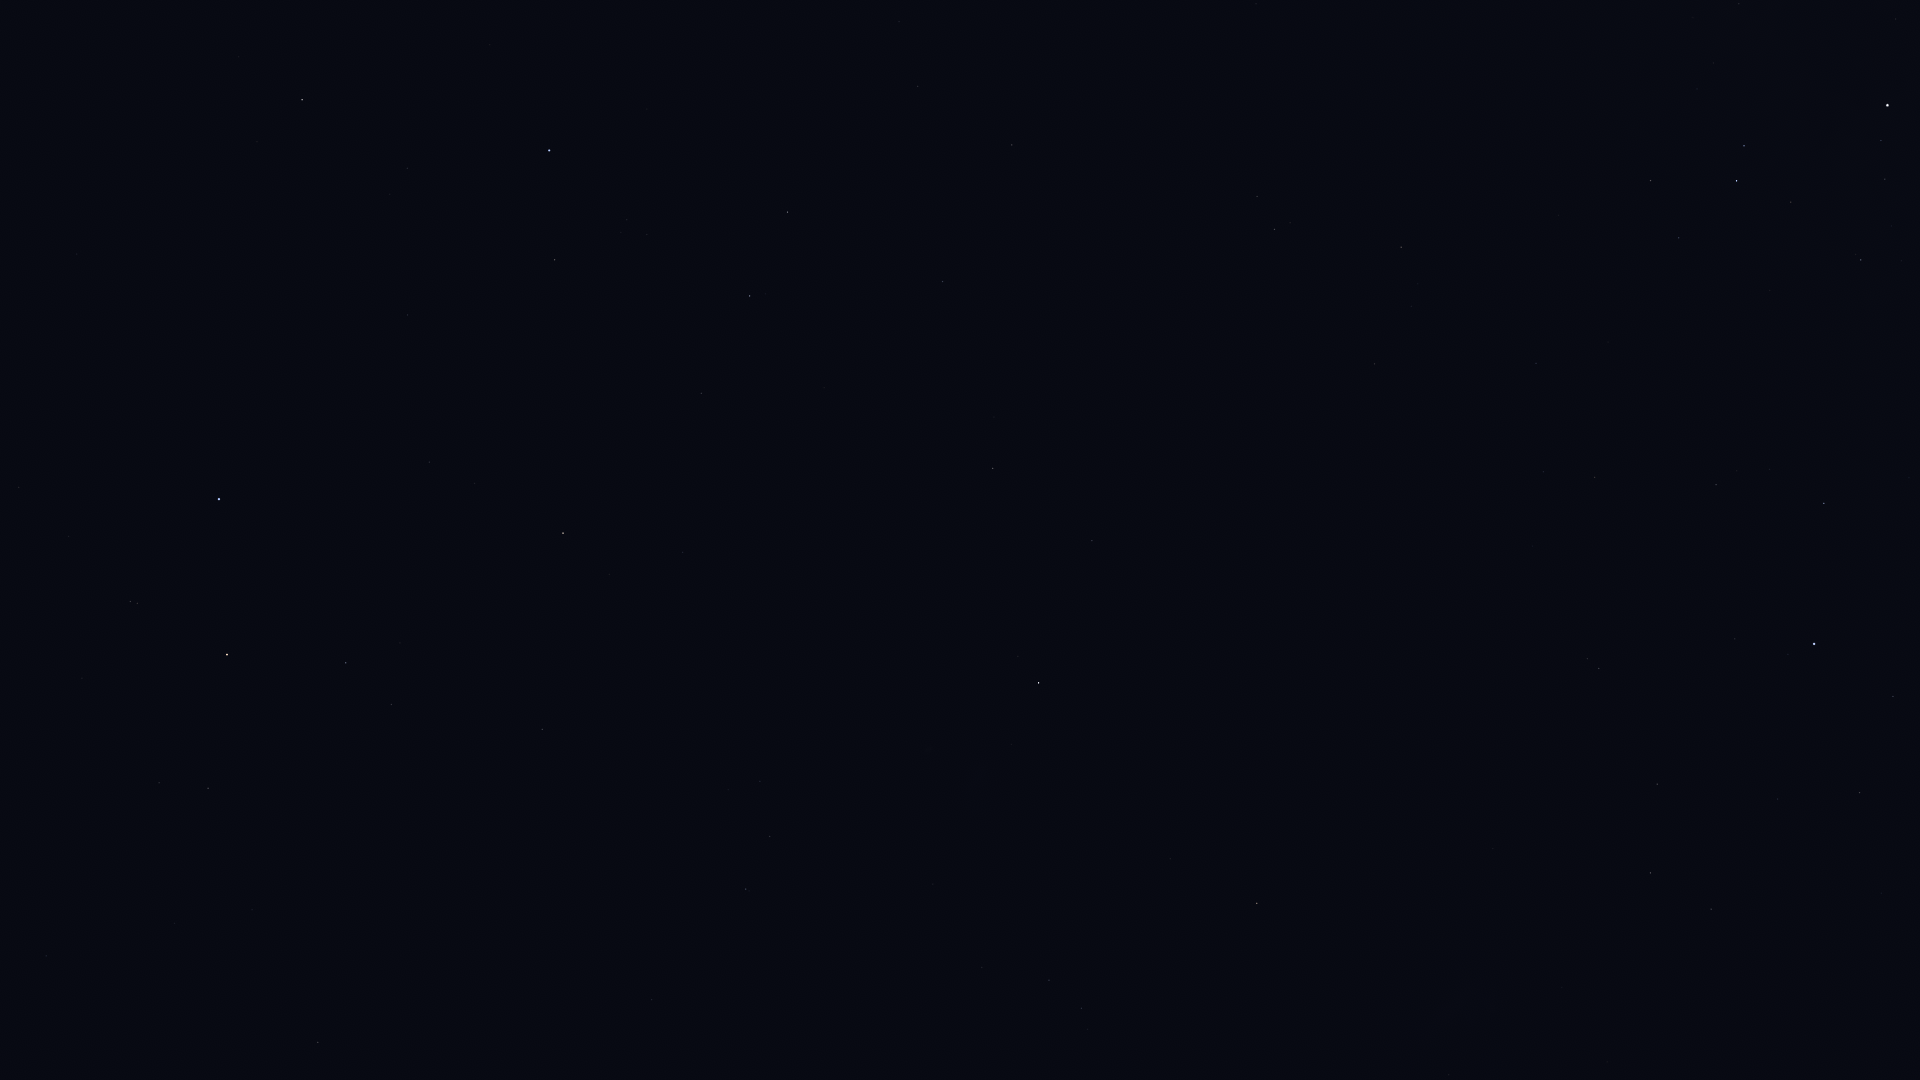

The file beside this chart, header and first rows:
Star_ID, Name, X, Y
765, HIP 765, 318, 1042
1599, HIP 1599, 770, 836
2021, HIP 2021, 1039, 683
2484, HIP 2484, 746, 889
5529, Emiw, 876, 922
11001, HIP 11001, 1049, 980
12394, HIP 12394, 1081, 1008
17678, HIP 17678, 1257, 903
21949, HIP 21949, 1362, 990
25918, HIP 25918, 1420, 835
26380, Bubup, 1450, 897
34481, HIP 34481, 1650, 873
35228, HIP 35228, 1711, 909
37284, Ceibo, 1539, 694
37504, HIP 37504, 1657, 784
39794, HIP 39794, 1778, 799
40702, HIP 40702, 1599, 668
41312, HIP 41312, 1860, 793
44382, HIP 44382, 1893, 696
45238, Miaplacidus, 1814, 644
50099, HIP 50099, 1824, 503
51839, HIP 51839, 1595, 477
57363, HIP 57363, 1861, 260
60000, HIP 60000, 1536, 363
60644, Tupã, 1868, 122
60718, Acrux, 1887, 105
61199, HIP 61199, 1679, 238
61585, HIP 61585, 1737, 181
62322, HIP 62322, 1744, 146
109268, Alnair, 219, 499
70638, HIP 70638, 1375, 364
71680, Men, 1392, 913
72370, HIP 72370, 1401, 247
76351, Karaka, 1341, 263
81065, HIP 81065, 1274, 229
81852, HIP 81852, 1257, 196
91792, HIP 91792, 1012, 145
93015, HIP 93015, 918, 86
98495, HIP 98495, 943, 281
99240, HIP 99240, 788, 212
100751, Peacock, 549, 150
102395, HIP 102395, 750, 296
103227, HIP 103227, 555, 260
104382, Polaris Australis, 1280, 501
105319, HIP 105319, 408, 315
105858, HIP 105858, 701, 393
107089, HIP 107089, 993, 468
109111, HIP 109111, 19, 487
110130, HIP 110130, 563, 533
110997, HIP 110997, 130, 601
112122, Tiaki, 227, 654
112405, HIP 112405, 1092, 541
112623, HIP 112623, 346, 663
113638, HIP 113638, 391, 704
114131, HIP 114131, 159, 783
114421, HIP 114421, 208, 788
114996, HIP 114996, 542, 729
116084, Poerava, 556, 774
116231, HIP 116231, 46, 956
